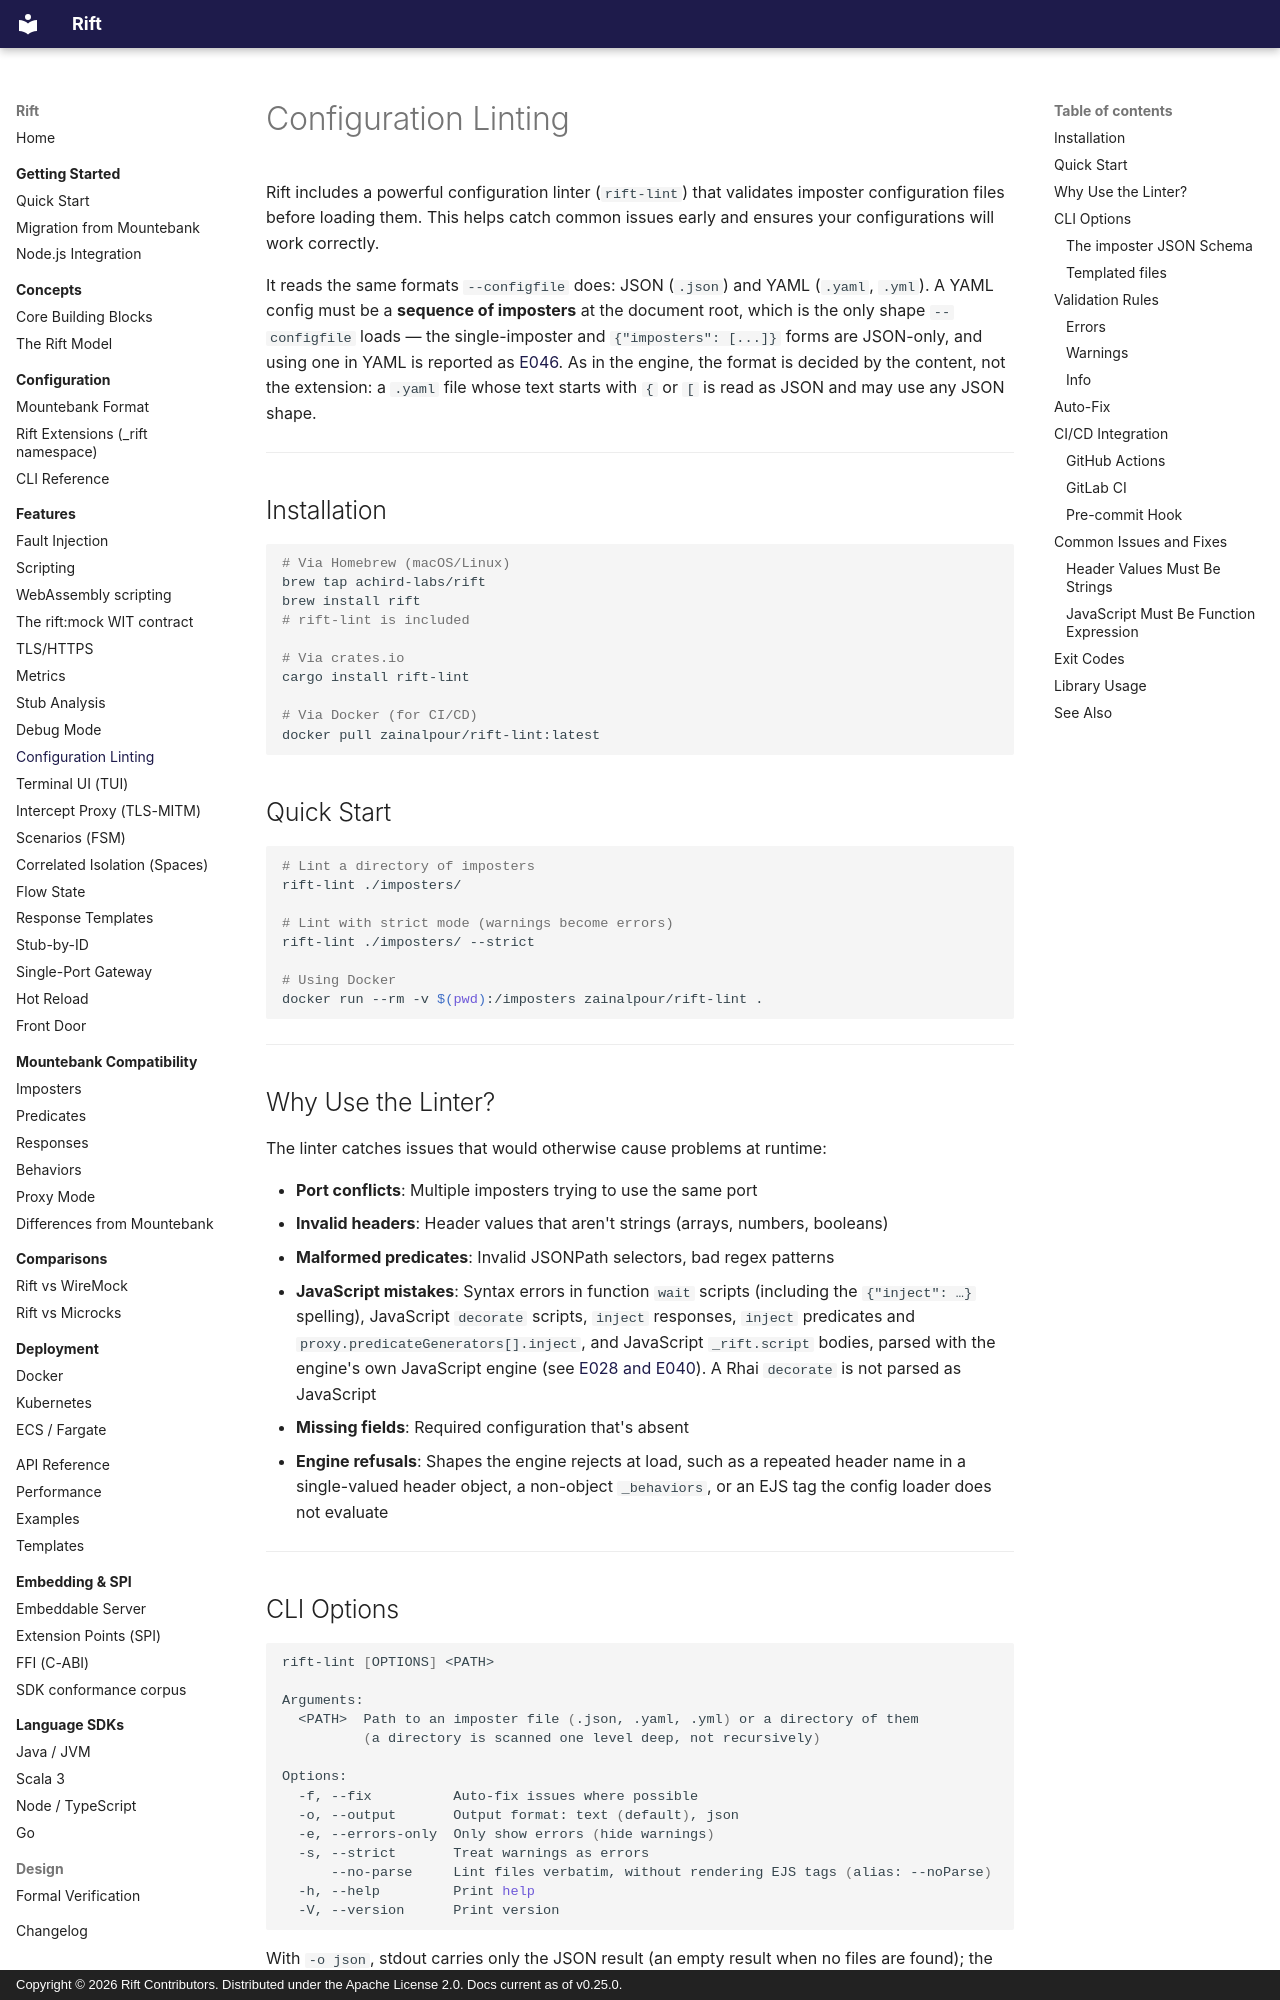

repository: achird-labs/rift · page: features/linting/index.html · generator: mkdocs · copyright: Copyright © 2026 Rift Contributors. Distributed under the Apache License 2.0. Docs current as of v0.25.0.

# Configuration Linting

Rift includes a powerful configuration linter (`rift-lint`) that validates imposter configuration files before loading them. This helps catch common issues early and ensures your configurations will work correctly.

It reads the same formats `--configfile` does: JSON (`.json`) and YAML (`.yaml`, `.yml`). A YAML config must be a **sequence of imposters** at the document root, which is the only shape `--configfile` loads — the single-imposter and `{"imposters": [...]}` forms are JSON-only, and using one in YAML is reported as [E046](#errors). As in the engine, the format is decided by the content, not the extension: a `.yaml` file whose text starts with `{` or `[` is read as JSON and may use any JSON shape.

---

## Installation

```bash
# Via Homebrew (macOS/Linux)
brew tap achird-labs/rift
brew install rift
# rift-lint is included

# Via crates.io
cargo install rift-lint

# Via Docker (for CI/CD)
docker pull zainalpour/rift-lint:latest
```

## Quick Start

```bash
# Lint a directory of imposters
rift-lint ./imposters/

# Lint with strict mode (warnings become errors)
rift-lint ./imposters/ --strict

# Using Docker
docker run --rm -v $(pwd):/imposters zainalpour/rift-lint .
```

---

## Why Use the Linter?

The linter catches issues that would otherwise cause problems at runtime:

- **Port conflicts**: Multiple imposters trying to use the same port
- **Invalid headers**: Header values that aren't strings (arrays, numbers, booleans)
- **Malformed predicates**: Invalid JSONPath selectors, bad regex patterns
- **JavaScript mistakes**: Syntax errors in function `wait` scripts (including the `{"inject": …}` spelling), JavaScript `decorate` scripts, `inject` responses, `inject` predicates and `proxy.predicateGenerators[].inject`, and JavaScript `_rift.script` bodies, parsed with the engine's own JavaScript engine (see [E028 and E040](#errors)). A Rhai `decorate` is not parsed as JavaScript
- **Missing fields**: Required configuration that's absent
- **Engine refusals**: Shapes the engine rejects at load, such as a repeated header name in a single-valued header object, a non-object `_behaviors`, or an EJS tag the config loader does not evaluate

---

## CLI Options

```bash
rift-lint [OPTIONS] <PATH>

Arguments:
  <PATH>  Path to an imposter file (.json, .yaml, .yml) or a directory of them
          (a directory is scanned one level deep, not recursively)

Options:
  -f, --fix          Auto-fix issues where possible
  -o, --output       Output format: text (default), json
  -e, --errors-only  Only show errors (hide warnings)
  -s, --strict       Treat warnings as errors
      --no-parse     Lint files verbatim, without rendering EJS tags (alias: --noParse)
  -h, --help         Print help
  -V, --version      Print version
```

With `-o json`, stdout carries only the JSON result (an empty result when no files are found); the
banner, progress and `--fix` messages go to stderr.

### The imposter JSON Schema

The grammar `rift-lint` checks is also published as a JSON Schema (draft 2020-12), generated from
the engine's own config types so it cannot drift from what the engine reads. It ships in every
release's `sdk-conformance-<version>.tar.gz` as `schema/imposter.schema.json` and is checked in at
[`sdk-conformance/schema/imposter.schema.json`](https://github.com/achird-labs/rift/blob/master/sdk-conformance/schema/imposter.schema.json).
A build with the `schema` feature regenerates it:

```bash
cargo run -p rift-lint --features schema -- schema --out sdk-conformance/schema/imposter.schema.json
```

The released `rift-lint` binary is built without that feature — it would carry the whole engine —
so use the checked-in or packaged file. The linter's own key lists (predicate operators and
parameters, behavior names, fault kinds, proxy modes, …) are tested against the schema, and the
predicate names come from the same crate the engine reads them from.
